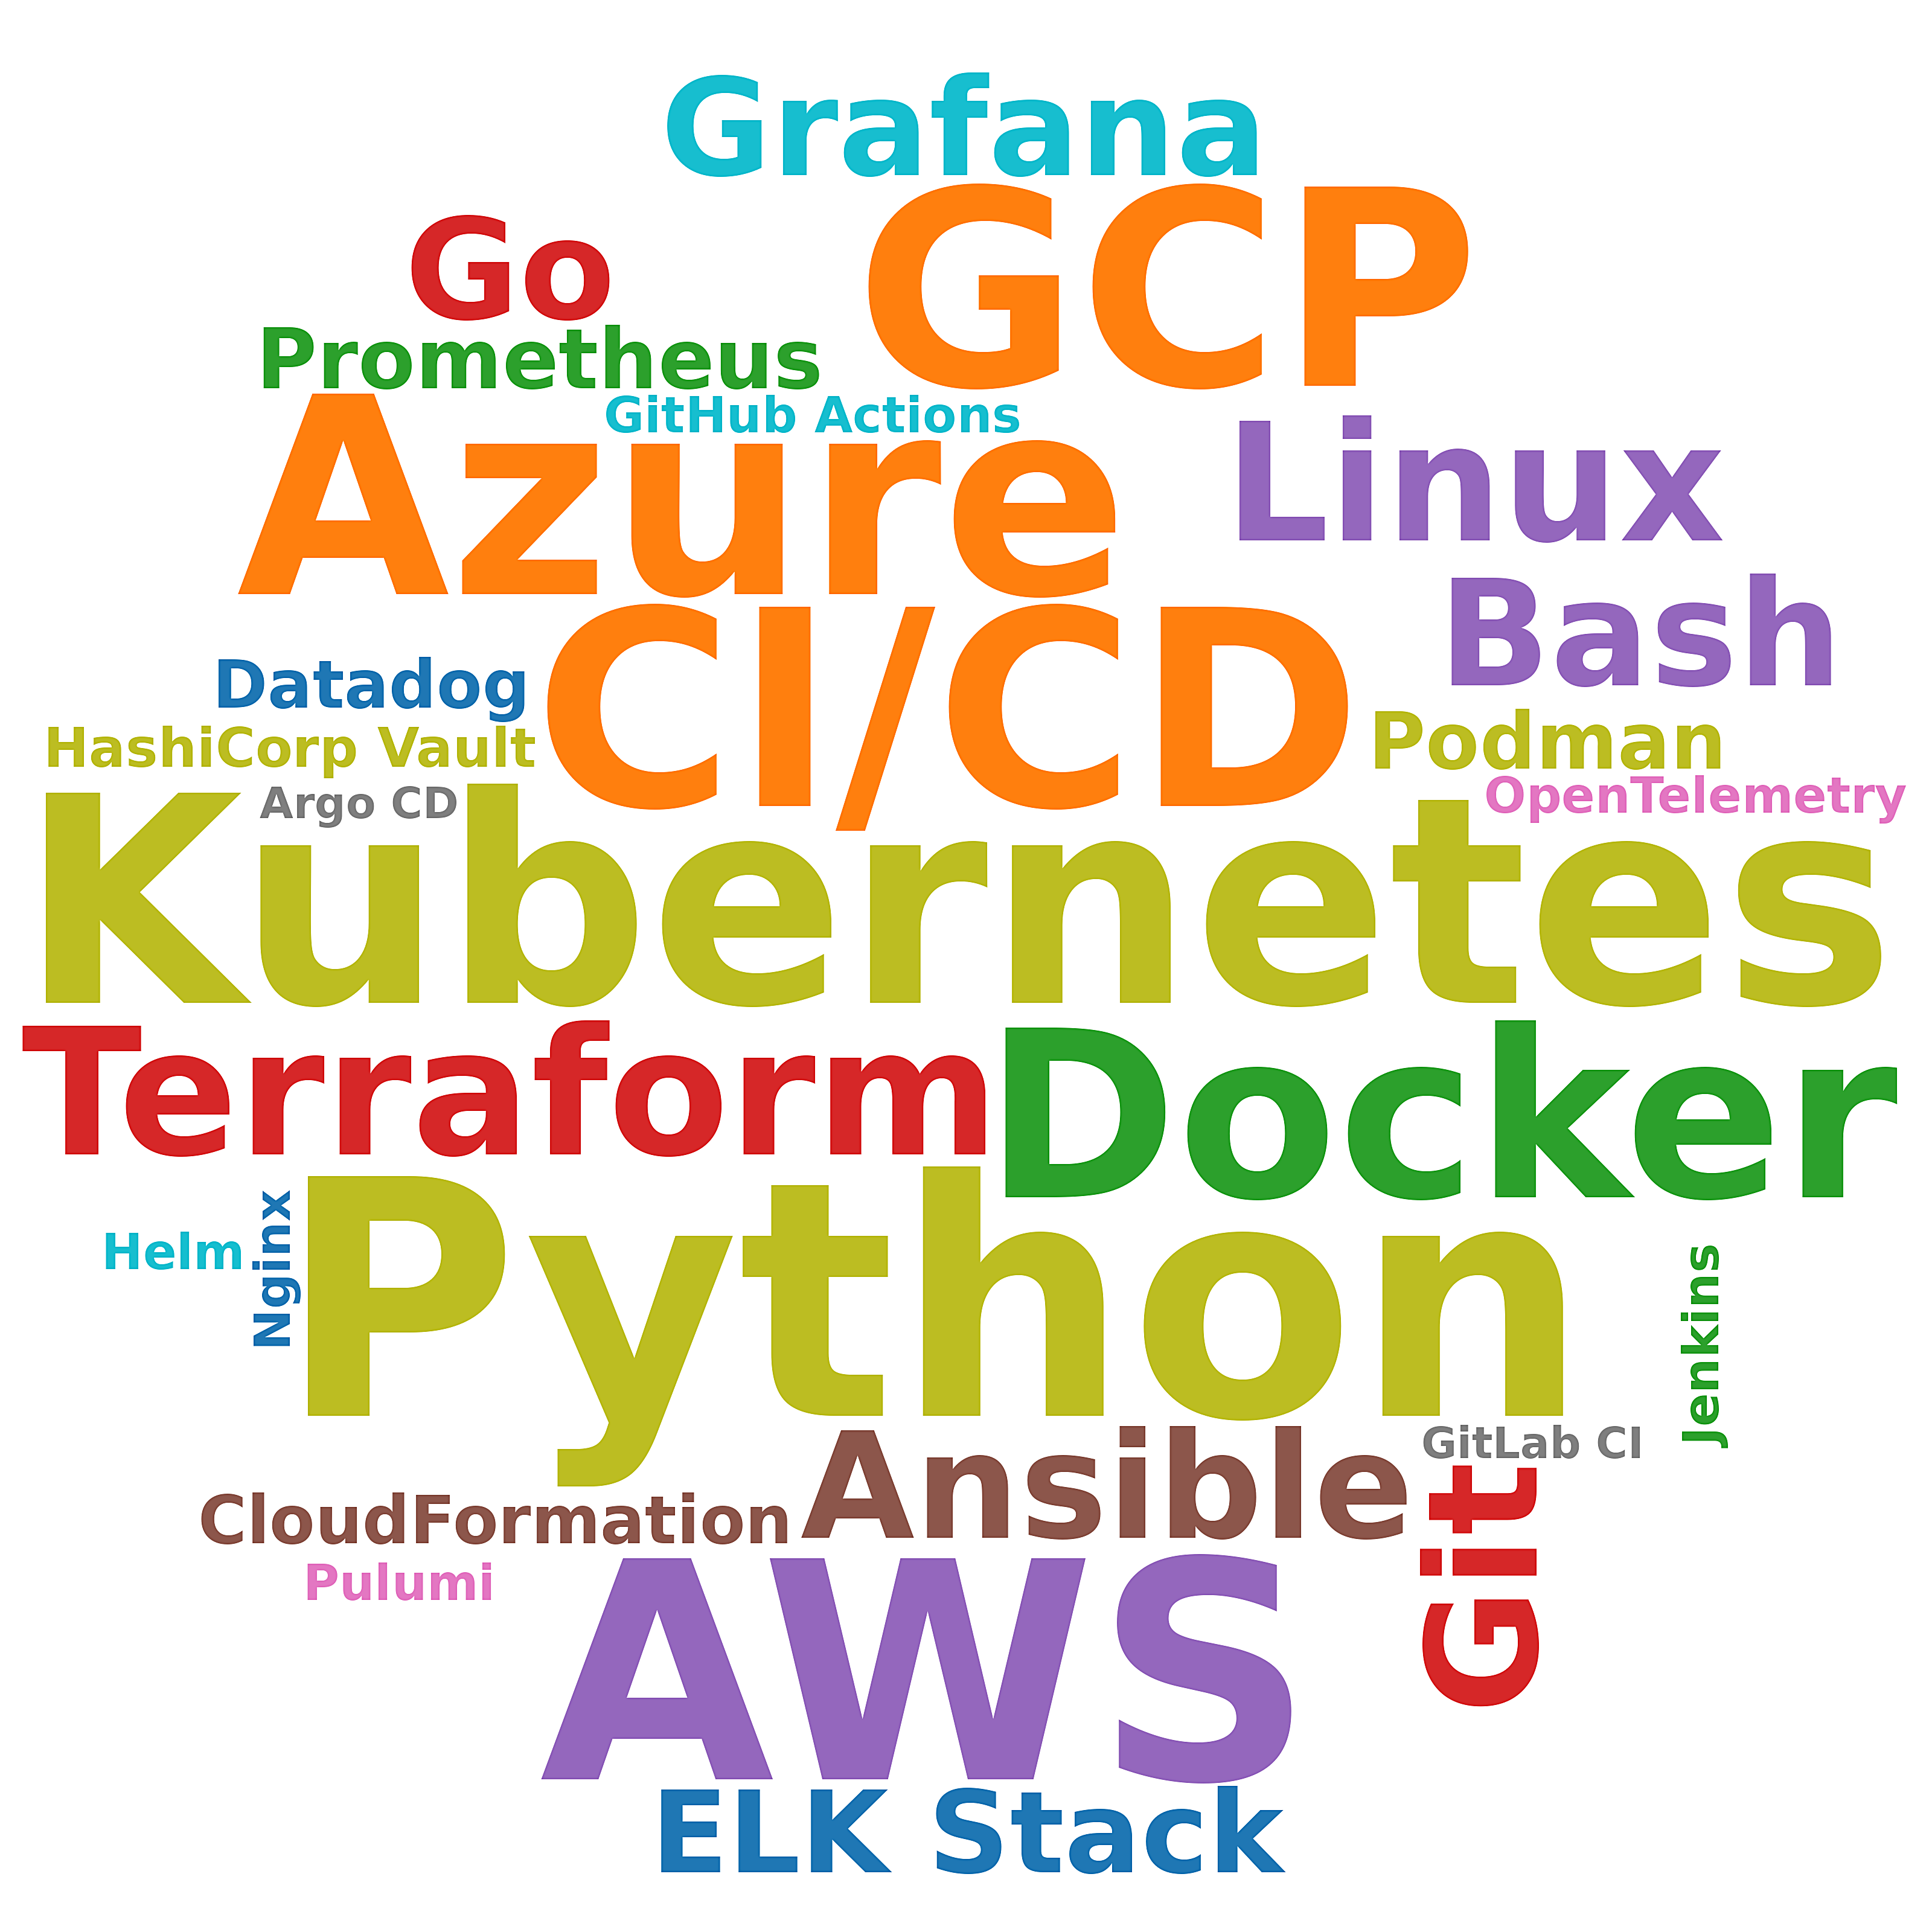

Values plotted in this chart, from the file beside it:
skill, postings_mentioning, pct_of_postings
Python, 65, 15.6
AWS, 45, 10.8
Kubernetes, 36, 8.6
Azure, 29, 6.9
GCP, 28, 6.7
CI/CD, 28, 6.7
Docker, 22, 5.3
Terraform, 21, 5.0
Linux, 15, 3.6
Git, 11, 2.6
Ansible, 9, 2.2
Bash, 9, 2.2
Go, 7, 1.7
Grafana, 6, 1.4
ELK Stack, 5, 1.2
Prometheus, 4, 1.0
Podman, 3, 0.7
CloudFormation, 3, 0.7
Datadog, 3, 0.7
HashiCorp Vault, 3, 0.7
Helm, 2, 0.5
Pulumi, 2, 0.5
Jenkins, 2, 0.5
GitHub Actions, 2, 0.5
OpenTelemetry, 2, 0.5
Nginx, 2, 0.5
GitLab CI, 1, 0.2
Argo CD, 1, 0.2
